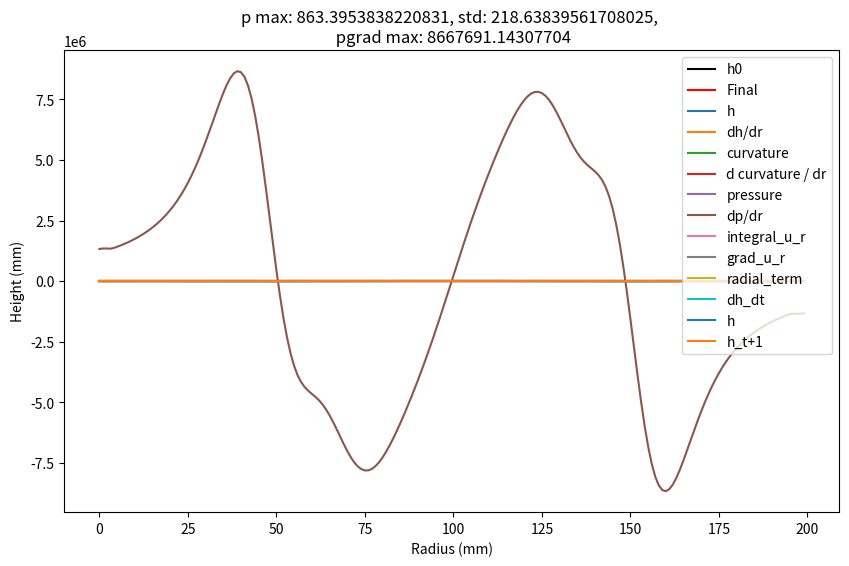
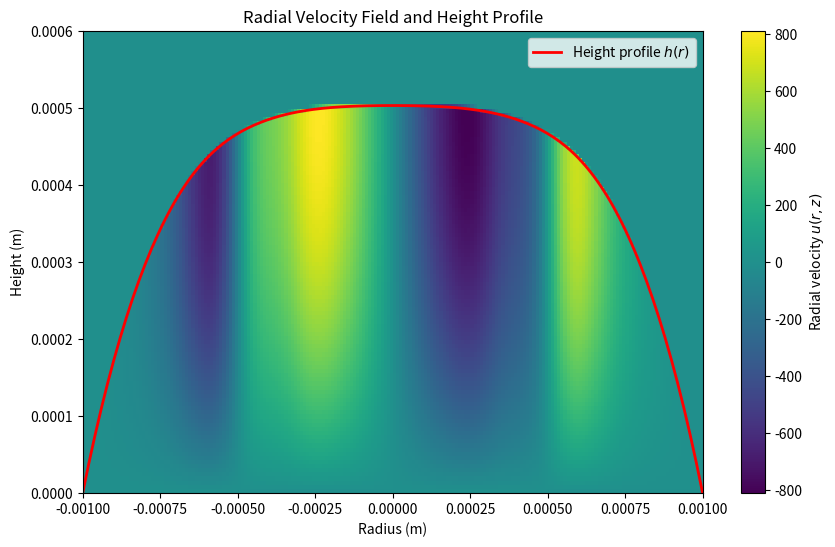
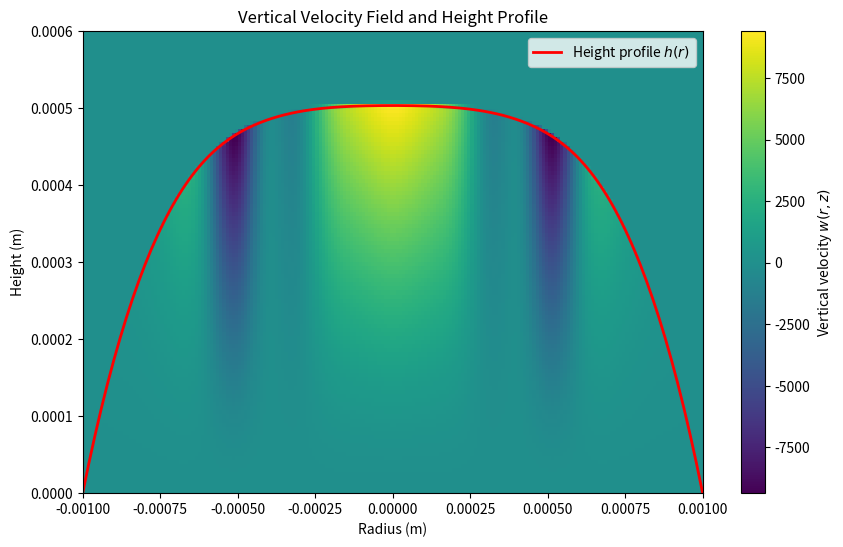

Here is the Python script that generated these plots, in order:
import numpy as np
from scipy.integrate import solve_ivp
import matplotlib.pyplot as plt
from dataclasses import dataclass
import scipy.integrate as integrate
from scipy.ndimage import gaussian_filter

@dataclass
class FieldVariables:
    u_grid: np.ndarray  # Radial velocity grid
    w_grid: np.ndarray  # Vertical velocity grid
    p_grid: np.ndarray  # Pressure grid
    eta_grid: np.ndarray  # Viscosity grid
    sigma_grid: np.ndarray  # Surface tension grid
    rho_grid: np.ndarray  # Density grid
    diff_grid: np.ndarray  # Diffusivity grid

    m_dot_grid: np.ndarray  # Diffusivity grid


@dataclass
class SimulationParams:
    r_c: float  # Radius of the droplet in meters
    hmax0: float  # Initial droplet height at the center in meters
    Nr: int  # Number of radial points
    Nz: int  # Number of z-axis points
    Nt: int  # Number of time steps
    dr: float  # Radial grid spacing
    dz: float  # Vertical grid spacing
    dt: float  # Time step size
    rho: float  # Density of the liquid (kg/m^3)
    w_e: float  # Constant evaporation rate (m/s)
    sigma: float  # Surface tension (N/m)
    eta: float  # Viscosity (Pa*s)
    d_sigma_dr: float  # Surface tension gradient

    
    # Antoine's Equation
    A: float  
    B: float
    C: float

    D: float #Diffusvity of Vapor
    Mw: float #Molecular weight of Vapor

    Rs: float #Gas Constant
    T: float #Temperature of drop exterior
    RH: float #Relative Humidity

def setup_grids(params: SimulationParams):
    """Set up the grid arrays and initial field values."""
    # Radial and vertical grids
    r = np.linspace(-params.r_c, params.r_c, params.Nr + 1)  # r grid (avoiding r=0)
    z = np.linspace(0, 1.2*params.hmax0, params.Nz + 1)  # z grid

    # Initialize field arrays
    field_vars = FieldVariables(
        u_grid=np.zeros((params.Nr  + 1 , params.Nz  + 1)),  # r velocity
        w_grid=np.zeros((params.Nr  + 1, params.Nz  + 1)),  # z velocity
        p_grid=np.zeros((params.Nr  + 1)),  # pressure
        eta_grid=params.eta * np.ones((params.Nr  + 1, params.Nz  + 1)),  # constant viscosity
        sigma_grid=params.sigma * np.ones((params.Nr  + 1)),  # constant surface tension
        rho_grid=params.rho * np.ones((params.Nr  + 1, params.Nz  + 1)),  # density
        diff_grid=params.rho * np.ones((params.Nr  + 1, params.Nz  + 1)),  # diffusivity

        m_dot_grid=np.zeros((params.Nr  + 1)),  # mass loss
    )

    return r, z, field_vars

def setup_cap_initial_h_profile(r, h0, r_c):
    # setup a spherical cap initial height profile
    R = (r_c**2 + h0**2) / (2 * h0)
    theta = np.arccos(1 - h0 * R)
    h = np.sqrt((2.0 * R * (r + R) - np.square(r + R))) - (R - h0)

    return h

def setup_parabolic_initial_h_profile(r, h0, r_c, drop_fraction=1.0, order=4):
    # setup up a polynomial initial drop profile
    drop_fraction = 1.0  # percent of r taken up with drop (vs 0)
    h = np.zeros_like(r)
    occupied_length = int(drop_fraction * len(r))
    h[:occupied_length] = h0 * (
        1 - (r[:occupied_length] / (drop_fraction * r_c)) ** order
    )
    return h

def as_grad(x, dx):
    """Axis symmetric gradient (left side neumann boundary condition)"""
    grad_x = np.gradient(x, dx, edge_order=2)
    return grad_x

def calc_curvature(params, r, z, field_vars, h):
    dh_dr = as_grad(h, params.dr)
    curvature_term = (r * dh_dr) / np.sqrt(1 + dh_dr**2)
    return curvature_term

def calc_pressure(params, r, z, field_vars, h):
    """Compute the radial pressure gradient using the nonlinear curvature formula."""
    # using Diddens implementation
    # note, square root should be approximated as unity in the limit h -> 0
    curvature_term = calc_curvature(params, r, z, field_vars, h)
    d_curvature_dr = as_grad(curvature_term, params.dr)
    Laplace_pressure = -params.sigma * (1 / r) * d_curvature_dr

    h_star = params.hmax0/100
    n = 3
    m = 2
    theta_e = 2*np.arctan(params.hmax0/params.r_c)
    dis_press = -params.sigma*np.square(theta_e)*(n-1)*(m-1)/(n-m)/(2*h_star)*((h_star/params.hmax0)**n-(h_star/params.hmax0)**m)

    pressure = Laplace_pressure #+ dis_press
    return pressure

def calc_curvature_v2(params, r, z, field_vars, h):
    dh_dr = as_grad(h, params.dr)
    d2h_dr2 = as_grad(dh_dr, params.dr)
    curvature_term = np.abs(d2h_dr2) / np.sqrt(1 + dh_dr**2) ** 3
    return curvature_term

def calc_pressure_v2(params, r, z, field_vars, h):
    """Compute the radial pressure gradient using the nonlinear curvature formula."""
    curvature_term = calc_curvature_v2(params, r, z, field_vars, h)
    pressure = curvature_term * params.sigma * 2
    return pressure

def interp_h_mask_grid(grid_data, h, z):
    dz = z[1] - z[0]
    masked_grid = np.array(grid_data)
    for i in range(masked_grid.shape[0]):
        h_r = h[i]
        lower_index = np.searchsorted(z, h_r) - 1  # last index beneath boundary
        if 0 <= lower_index < len(z) - 1:
            z_below = z[lower_index]
            value_above = masked_grid[i, lower_index + 1]
            occupation_percent = (h_r - z_below) / dz
            masked_grid[i, lower_index + 1] = occupation_percent * value_above
            masked_grid[i, lower_index + 2 :] = 0
        elif 0 >= lower_index:
            masked_grid[i, :] = 0
    return masked_grid

def compute_u_velocity(params, r, z, field_vars, h):
    """Compute radial velocity u(r, z, t) using the given equation."""
    u_grid = np.zeros_like(field_vars.u_grid)
    pressure = calc_pressure(params, r, z, field_vars, h)
    dp_dr = as_grad(pressure, params.dr)
    for i in range(len(r)):
        h_r = h[i]
        for j, z_val in enumerate(z):
            integrand = (-(dp_dr[i]) * (h_r - z) + params.d_sigma_dr) / params.eta
            u_grid[i, j] = np.trapz(integrand[: j + 1], dx=params.dz)
    u_grid = interp_h_mask_grid(u_grid, h, z)

    return u_grid

def compute_w_velocity(params, r, z, field_vars, h):
    w_grid = np.zeros_like(field_vars.w_grid)
    ur_grid = field_vars.u_grid * r[:, None]
    d_ur_grid_dr = np.gradient(ur_grid, params.dr, axis=0)
    integrand = (1 / r[:, None]) * d_ur_grid_dr
    for j in range(1, len(z)):  # ignore BC
        w_grid[:, j] = -1 * np.trapz(integrand[:, : j + 1], dx=params.dz, axis=1)
    w_grid = interp_h_mask_grid(w_grid, h, z)
    w_grid[0, :] = w_grid[1, :]  # hack to deal with numerical issues at r ~ 0
    return w_grid

def calculate_dh_dt(t, params, r, z, field_vars, h):
    """Calculate dh/dt from u velocities for integration with solve_ivp"""
    h = h.reshape(len(r))

    # Compute the radial velocity field u(r, z, t)
    u_grid = compute_u_velocity(params, r, z, field_vars, h)

    # Integrate r * u over z from 0 to h for each radial position
    integral_u_r = np.trapz(r[:, None] * u_grid, dx=params.dz, axis=1) + 1.0e-8
    # TODO scaling??
    integral_u_r *= params.dz
    grad_u_r = as_grad(integral_u_r, params.dr)
    grad_u_r = gaussian_filter(grad_u_r, sigma=10)

    # Calculate dh/dt as radial term plus evaporation rate
    radial_term = (-1 / r) * grad_u_r
    # TODO negative sign
    dh_dt = radial_term + params.w_e
    # dh_dt = -1 * radial_term + params.w_e

    return dh_dt

def run_forward_euler_simulation(params, r, z, field_vars, h0):
    h_profiles = [h0.copy()]
    h = h0.copy()

    for t in range(params.Nt):
        print(t, end="\r")
        dh_dt = calculate_dh_dt(t * params.dt, params, r, z, field_vars, h)
        h = h + params.dt * dh_dt  # Forward Euler step
        h = np.maximum(h, 0)  # Ensure non-negative height
        h_profiles.append(h.copy())

    h_profiles = np.array(h_profiles)
    return h_profiles

def plot_height_profile_evolution(r, h_profiles, params, n_lines=5):
    """Plot the evolution of the height profile over time."""
    plt.figure(figsize=(10, 6))
    for i, h_t in enumerate(h_profiles[::20]):
        plt.plot(r * 1e-3, h_t * 1e-3, c="dimgrey")
    plt.plot(r * 1e-3, h_profiles[0] * 1e-3, c="k", label="h0")
    plt.plot(r * 1e-3, h_profiles[-1] * 1e-3, c="r", label="Final")
    plt.xlabel("Radius (mm)")
    plt.ylabel("Height (mm)")
    plt.legend()
    plt.title("Evolution of Droplet Height Profile Over Time")
    plt.show()


def eval(params, r, z, field_vars, h0):
    h_profiles = run_forward_euler_simulation(params, r, z, field_vars, h0)
    plot_height_profile_evolution(r, h_profiles, params)
    return h_profiles


def inspect(params, r, z, field_vars, h):
    dh_dr = as_grad(h, params.dr)
    curvature_term = (r * dh_dr) / np.sqrt(1 + dh_dr**2)
    d_curvature_dr = as_grad(curvature_term, params.dr)
    pressure = calc_pressure(params, r, z, field_vars, h)
    dp_dr = as_grad(pressure, params.dr)

    u_grid = compute_u_velocity(params, r, z, field_vars, h)
    integral_u_r = np.trapz(r[:, None] * u_grid, dx=params.dz, axis=1) +1.0e-8
    grad_u_r = as_grad(integral_u_r, params.dr)
    radial_term = (-1 / r) * grad_u_r
    dh_dt = radial_term + params.w_e

    # plt.plot(h / np.max(np.abs(h)), label="h")
    plt.plot(h, label="h")
    plt.legend()
    plt.show()

    # plt.plot(dh_dr / np.max(np.abs(dh_dr)), label="dh/dr")
    plt.plot(dh_dr, label="dh/dr")
    plt.legend()
    plt.show()

    plt.plot(curvature_term, label="curvature")
    plt.legend()
    plt.show()

    plt.plot(d_curvature_dr, label="d curvature / dr")
    plt.legend()
    plt.show()

    plt.plot(pressure, label="pressure")
    plt.title(
        f"p max: {np.max(np.abs(pressure))}, std: {np.std(pressure)}"
    )
    plt.legend()
    plt.show()

    plt.plot(dp_dr, label="dp/dr")
    plt.title(
        f"p max: {np.max(np.abs(pressure))}, std: {np.std(pressure)}, \n pgrad max: {np.max(np.abs(dp_dr))}"
    )
    plt.legend()
    plt.show()

    plt.plot(integral_u_r, label="integral_u_r")
    plt.legend()
    plt.show()

    plt.plot(grad_u_r, label="grad_u_r")
    plt.legend()
    plt.show()

    plt.plot(radial_term, label="radial_term")
    plt.legend()
    plt.show()

    plt.plot(dh_dt, label="dh_dt")
    plt.legend()
    plt.show()

    plt.plot(h, label="h")
    plt.plot(h + params.dt * dh_dt, label="h_t+1")
    plt.legend()
    plt.show()


def plot_velocity(params, r, z, field_vars, h):
    field_vars.u_grid = compute_u_velocity(params, r, z, field_vars, h)
    field_vars.w_grid = compute_w_velocity(params, r, z, field_vars, h)

    plt.figure(figsize=(10, 6))
    plt.imshow(
        field_vars.u_grid.T,
        aspect="auto",
        origin="lower",
        extent=[-params.r_c, params.r_c, 0, np.max(z)],
        cmap="viridis",
    )
    plt.plot(
        r, h, color="red", linewidth=2, label="Height profile $h(r)$"
    )  # Overlay height profile
    plt.xlabel("Radius (m)")
    plt.ylabel("Height (m)")
    plt.colorbar(label="Radial velocity $u(r, z)$")
    plt.title("Radial Velocity Field and Height Profile")
    plt.legend()
    plt.show()

    # Plot vertical velocity (w) with height profile overlay
    plt.figure(figsize=(10, 6))
    plt.imshow(
        field_vars.w_grid.T,
        aspect="auto",
        origin="lower",
        extent=[-params.r_c, params.r_c, 0, np.max(z)],
        cmap="viridis",
    )
    plt.plot(
        r, h, color="red", linewidth=2, label="Height profile $h(r)$"
    )  # Overlay height profile
    plt.xlabel("Radius (m)")
    plt.ylabel("Height (m)")
    plt.colorbar(label="Vertical velocity $w(r, z)$")
    plt.title("Vertical Velocity Field and Height Profile")
    plt.legend()
    plt.show()


def run():
    # Define the simulation parameters
    params = SimulationParams(
        r_c=1e-3,  # Radius of the droplet in meters
        hmax0=5e-4,  # Initial droplet height at the center in meters
        Nr=199,  # Number of radial points
        Nz=111,  # Number of z-axis points
        Nt=10,  # Number of time steps
        dr= 2.0 * 1e-3 / 699,  # Radial grid spacing
        dz=5e-4 / 111,  # Vertical grid spacing
        dt=1e-5,  # Time step size eg 1e-5
        rho=1,  # Density of the liquid (kg/m^3) eg 1
        w_e=-1e-3, # -1e-3,  # Constant evaporation rate (m/s) eg 1e-4
        sigma=0.072,  # Surface tension (N/m) eg 0.072
        eta=1e-3,  # Viscosity (Pa*s) eg 1e-3
        d_sigma_dr=0.0,  # Surface tension gradient

        A = 8.07131, # Antoine Equation (-)
        B = 1730.63, # Antoine Equation (-)
        C = 233.4, # Antoine Equation (-)
        D = 2.42e-5, # Diffusivity of H2O in Air (m^2/s)
        Mw = 0.018, # Molecular weight H2O vapor (kg/mol)
        Rs = 8.314, # Gas Constant (J/(K*mol))
        T = 293.15, # Ambient Temperature (K)
        RH = 0.20, # Relative Humidity (-)
    )

    # Initialize the grids and field variables
    r, z, field_vars = setup_grids(params)

    # run simulation and plot final profile
    h_0 = setup_parabolic_initial_h_profile(
        r, params.hmax0, params.r_c
    )
    h_profiles = eval(params, r, z, field_vars, h_0.copy())

    # plot the velocity profile and
    inspect(params, r, z, field_vars, h_profiles[-1])
    plot_velocity(params, r, z, field_vars, h_profiles[-1])


if __name__ == "__main__":
    run()